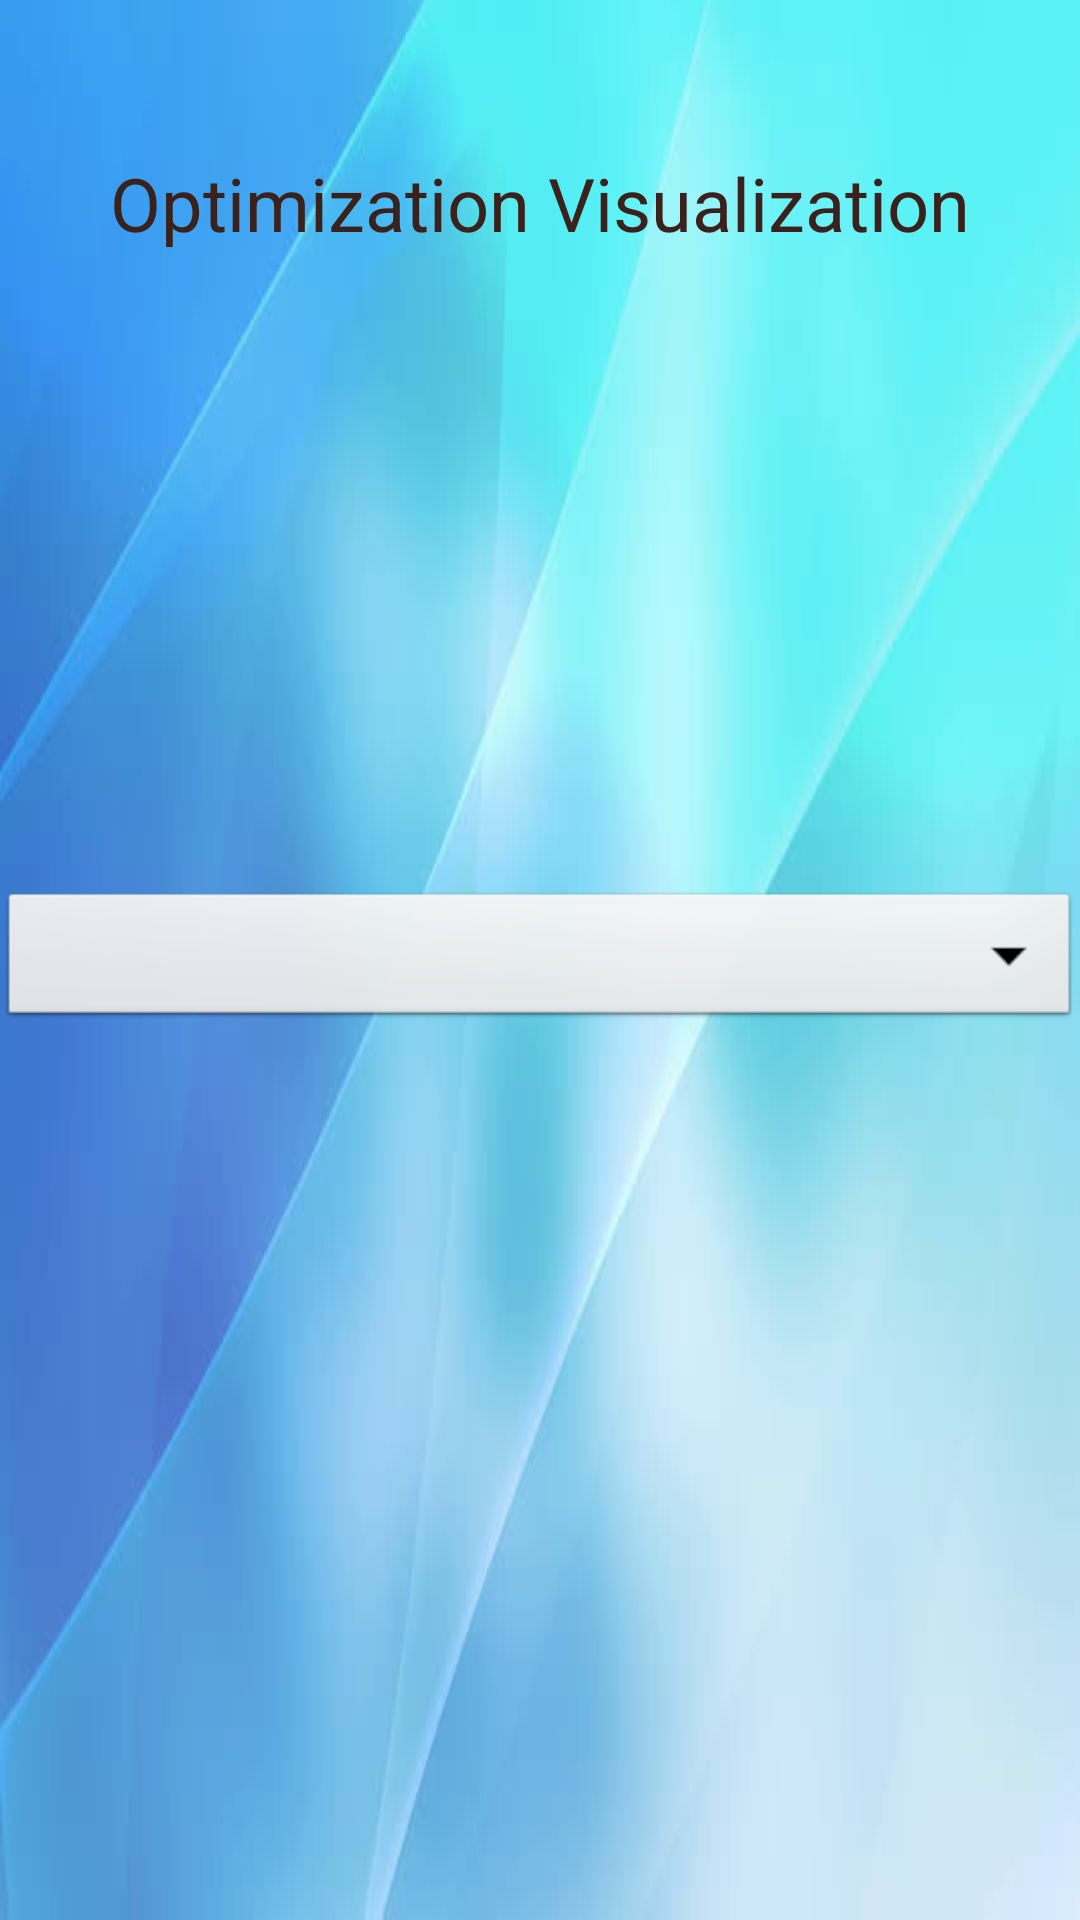

The Android layout XML behind this screen, and the referenced resources:
<!-- AndroidManifest.xml: application theme AppTheme -->
<!-- res/layout/activity_2.xml -->
<RelativeLayout xmlns:android="http://schemas.android.com/apk/res/android"
    xmlns:tools="http://schemas.android.com/tools" android:layout_width="match_parent"
    android:layout_height="match_parent" android:paddingLeft="@dimen/activity_horizontal_margin"
    android:paddingRight="@dimen/activity_horizontal_margin"
    android:paddingTop="@dimen/activity_vertical_margin"
    android:paddingBottom="@dimen/activity_vertical_margin"
    android:id="@+id/activity2"
    tools:context="com.example.rithish.pso_imp.Activity2"
    android:background="@drawable/background">


    <TextView android:text="@string/hello_world" android:layout_width="wrap_content"
        android:layout_height="wrap_content"
        android:textSize="12pt"
        android:gravity="center"
        android:textColor="#3A211C"
        android:id="@+id/textView3"
        android:layout_alignParentTop="true"
        android:layout_centerHorizontal="true"
        android:layout_marginTop="51dp" />

    <Spinner
        android:layout_width="fill_parent"
        android:layout_height="wrap_content"
        android:id="@+id/spinner"
        android:background="@android:drawable/btn_dropdown"
        android:prompt="@string/algo_prompt"
        android:spinnerMode="dropdown"
        android:textAlignment="center"
        android:layout_centerVertical="true"
        android:layout_alignParentLeft="true"
        android:layout_alignParentStart="true" />


</RelativeLayout>
<!-- resources referenced by this layout -->
<resources>
  <!-- drawable background: jpg bitmap (drawable, 15822 bytes) -->
  <string name="algo_prompt">Select Category</string>
  <string name="hello_world">Optimization Visualization</string>
  <style name="AppTheme" parent="Theme.AppCompat.Light.DarkActionBar">
          
      </style>
</resources>
